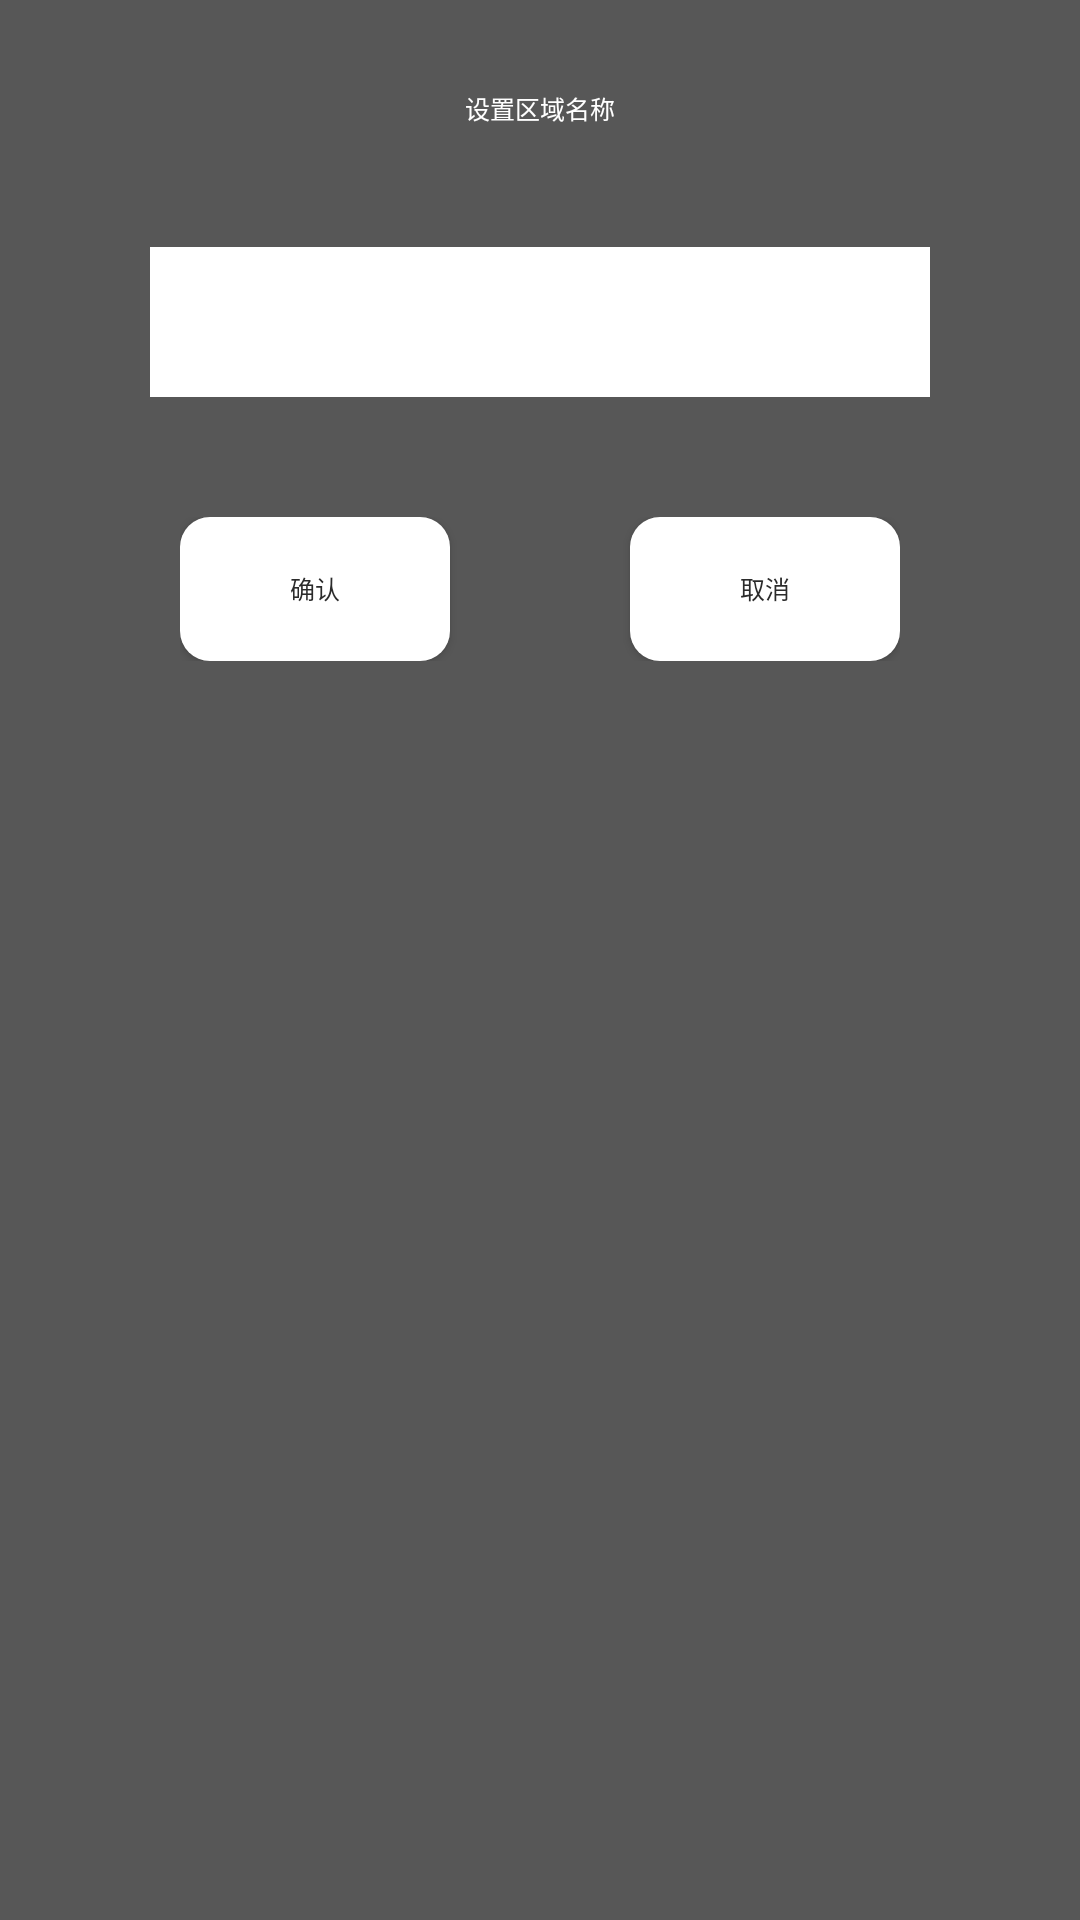

Produce the Android XML layout that renders to this screen, including the resource entries it uses.
<!-- AndroidManifest.xml: application theme NoTitleFullscreen -->
<!-- res/layout/qygb_add_area_layout.xml -->
<?xml version="1.0" encoding="utf-8"?>
<LinearLayout xmlns:android="http://schemas.android.com/apk/res/android"
    android:layout_width="match_parent"
    android:layout_height="match_parent"
    android:layout_centerHorizontal="true"
    android:background="@color/qygb_add_area_bg"
    android:orientation="vertical">

    <TextView
        android:layout_width="wrap_content"
        android:layout_height="wrap_content"
        android:layout_gravity="center_horizontal"
        android:layout_marginTop="30dp"
        android:text="@string/qygb_set_area_name"
        android:textColor="@color/qygb_btn_text_color"
        android:textSize="@dimen/qygb_add_area_text_size" />

    <EditText
        android:id="@+id/et_set_name"
        android:layout_width="match_parent"
        android:layout_height="50dp"
        android:layout_gravity="center_horizontal"
        android:layout_marginLeft="50dp"
        android:layout_marginTop="40dp"
        android:layout_marginRight="50dp"
        android:background="@color/qygb_btn_text_color"
        android:textColor="@color/qygb_btn_color"
        android:textSize="@dimen/qygb_add_area_text_size" />

    <LinearLayout
        android:layout_width="match_parent"
        android:layout_height="wrap_content"
        android:layout_marginLeft="60dp"
        android:layout_marginTop="40dp"
        android:layout_marginRight="60dp"
        android:orientation="horizontal">

        <Button
            android:id="@+id/btn_confirm"
            android:layout_width="0dp"
            android:layout_height="wrap_content"
            android:layout_marginRight="30dp"
            android:layout_weight="1"
            android:background="@drawable/button_circle_shape"
            android:text="@string/confirm"
            android:textColor="@color/qygb_btn_color"
            android:textSize="@dimen/qygb_add_area_text_size" />

        <Button
            android:id="@+id/btn_cancle"
            android:layout_width="0dp"
            android:layout_height="wrap_content"
            android:layout_marginLeft="30dp"
            android:layout_weight="1"
            android:background="@drawable/button_circle_shape"
            android:text="@string/cancle"
            android:textColor="@color/qygb_btn_color"
            android:textSize="@dimen/qygb_add_area_text_size" />

    </LinearLayout>

</LinearLayout>
<!-- resources referenced by this layout -->
<resources>
  <color name="qygb_add_area_bg">#575757</color>
  <color name="qygb_btn_color">#2B2B2B</color>
  <color name="qygb_btn_text_color">#FFFFFF</color>
  <dimen name="qygb_add_area_text_size">25px</dimen>
  <!-- drawable button_circle_shape (drawable) -->
  <?xml version="1.0" encoding="UTF-8"?>
  <shape xmlns:android="http://schemas.android.com/apk/res/android"
      android:shape="rectangle">
      
      <solid android:color="#FFFFFF" />
      
      
      <corners android:radius="10dip" />
      
      
      
      
      
      
      
      **设置文字padding**
      
      <padding
          android:bottom="10dp"
          android:left="10dp"
          android:right="10dp"
          android:top="10dp" />
  </shape>
  <string name="cancle">取消</string>
  <string name="confirm">确认</string>
  <string name="qygb_set_area_name">设置区域名称</string>
  <style name="NoTitleFullscreen" parent="Theme.AppCompat.Light.NoActionBar">
          <item name="android:windowNoTitle">true</item>
          <item name="windowActionBar">false</item>
          <item name="android:windowFullscreen">true</item>
          <item name="android:windowContentOverlay">@null</item>
      </style>
</resources>
